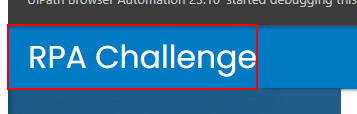
Workflow: Chrome_DownloadChallengeExcel

Step 1 [try]: find the link in window 'Rpa Challenge' (chrome.exe)

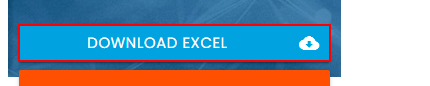
Step 2 [try]: click on the link 'Download Excel cloud_download' in window 'Rpa Challenge' (chrome.exe)

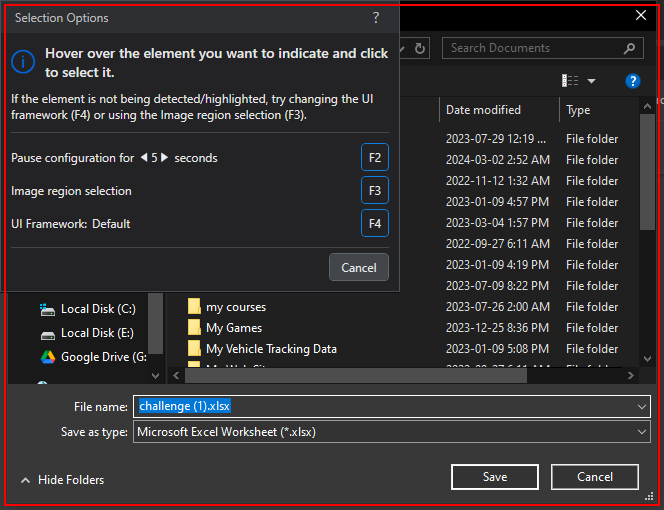
Step 3: Activate-Save As PopUP on the dialog in window 'Save As' (chrome.exe)

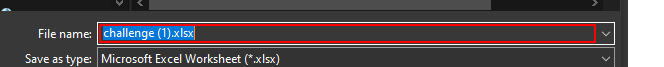
Step 4: type [out_strExcelChallengeFilePath] in window 'Save As' (chrome.exe)

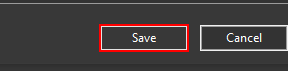
Step 5: click in window 'Save As' (chrome.exe)